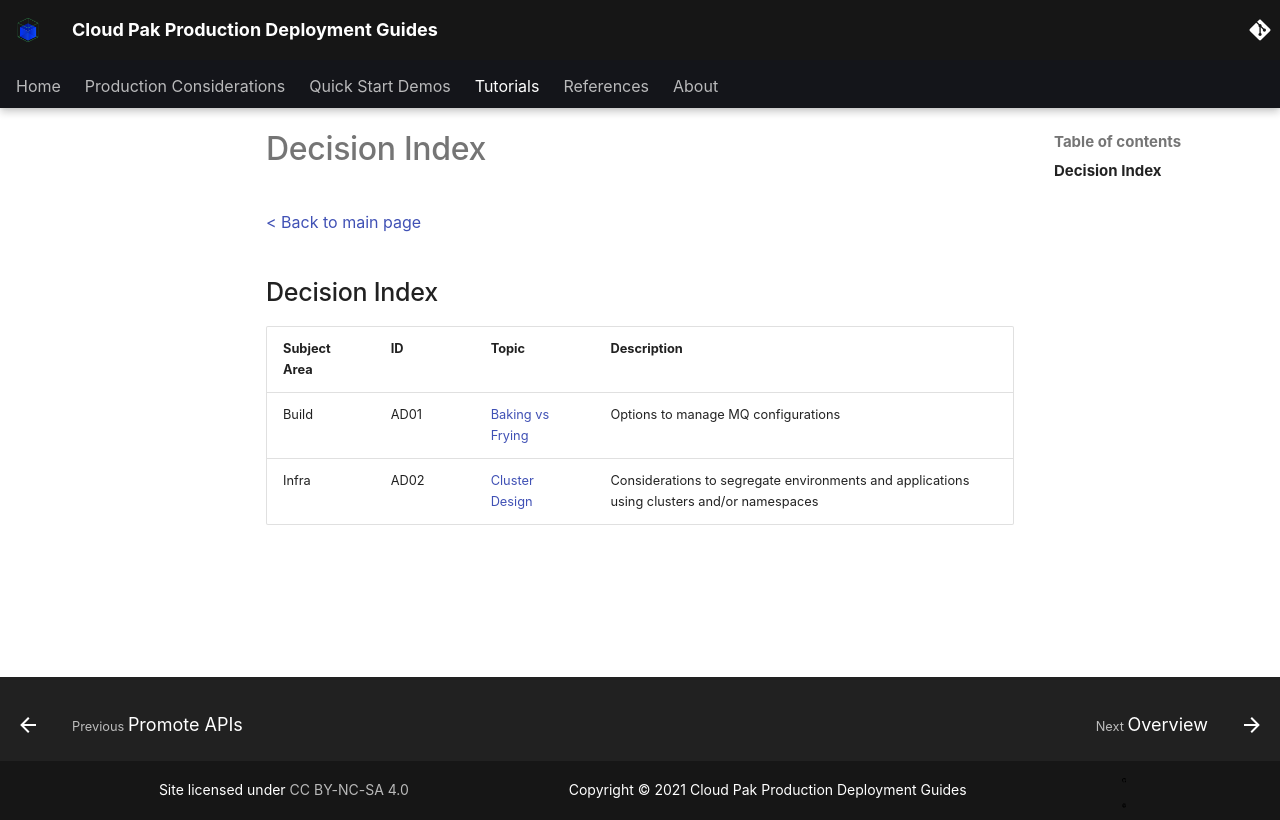

repository: ncolon/production-deployment-guides · page: guides/cp4i/mq/ad/index.html · generator: mkdocs

---
title: MQ architecture decisions registry
description: Links to key architecture decisions taken in the process of deploying a cloud-native MQ solution
---

<PageDescription>


</PageDescription>


[< Back to main page](/)  
  
## Decision Index
| Subject Area   | ID          | Topic       | Description   |
| :------------- | :---------- | :---------- | :----------   |
| Build | AD01 | [Baking vs Frying](ad01-baking-vs-frying.md) | Options to manage MQ configurations |
| Infra | AD02 | [Cluster Design](ad02-clusters-design.md) | Considerations to segregate environments and applications using clusters and/or namespaces |
